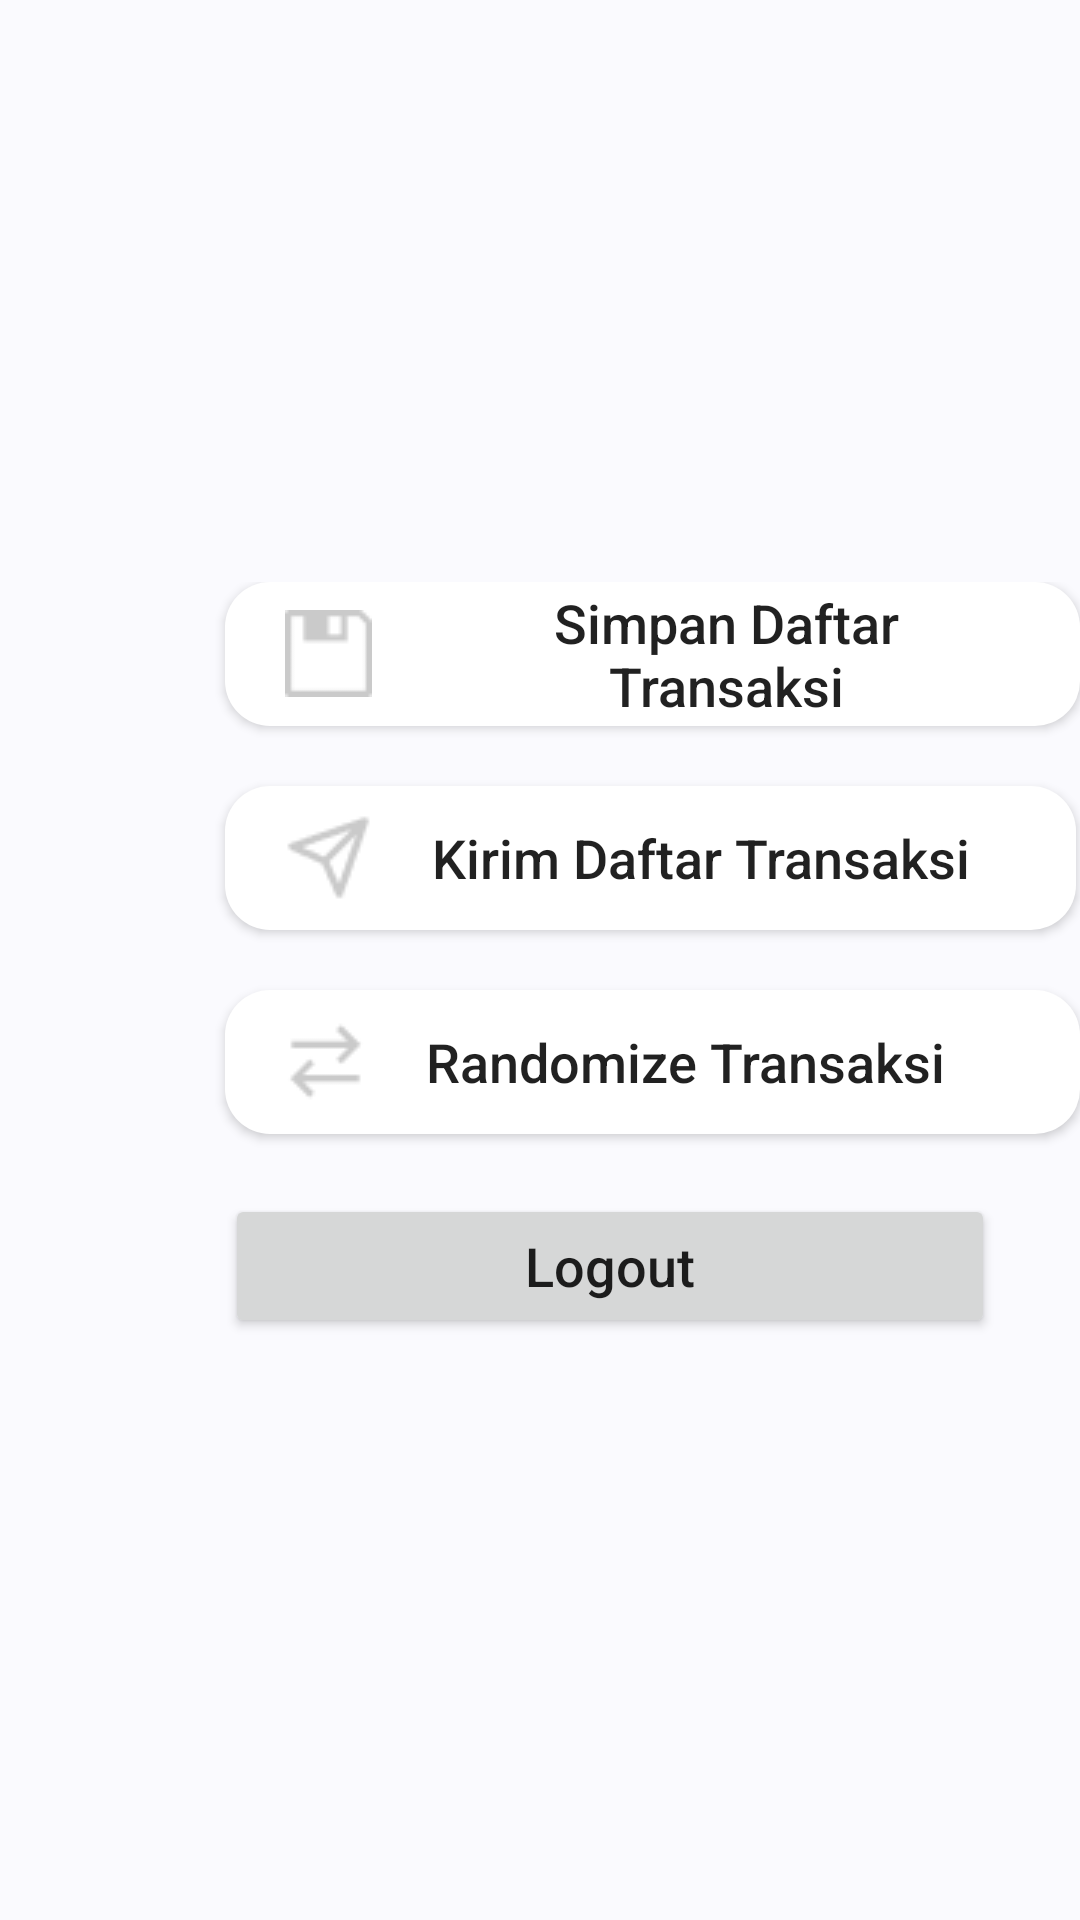

Produce the Android XML layout that renders to this screen, including the resource entries it uses.
<!-- AndroidManifest.xml: application theme Theme.Tubespbd -->
<!-- res/layout/fragment_settings.xml -->
<?xml version="1.0" encoding="utf-8"?>
<androidx.constraintlayout.widget.ConstraintLayout xmlns:android="http://schemas.android.com/apk/res/android"
    xmlns:app="http://schemas.android.com/apk/res-auto"
    xmlns:tools="http://schemas.android.com/tools"
    android:layout_width="match_parent"
    android:layout_height="match_parent"
    android:background="@color/light_grey"
    tools:context=".ui.settings.SettingsFragment">

    <LinearLayout
        android:layout_width="match_parent"
        android:layout_height="wrap_content"
        android:orientation="vertical"
        app:layout_constraintBottom_toBottomOf="parent"
        app:layout_constraintEnd_toEndOf="parent"
        app:layout_constraintStart_toStartOf="parent"
        app:layout_constraintTop_toTopOf="parent">

        <androidx.appcompat.widget.AppCompatButton
            android:id="@+id/save_button"
            android:minHeight="48dp"
            android:minWidth="48dp"
            android:textAllCaps="false"
            android:textSize="18sp"
            android:layout_width="wrap_content"
            android:layout_height="wrap_content"
            android:layout_marginStart="75dp"
            android:layout_marginBottom="20dp"
            android:background="@drawable/rounded_corner_button"
            android:drawableStart="@drawable/icon_save"
            android:paddingStart="20dp"
            android:paddingEnd="20dp"
            android:drawablePadding="20dp"
            android:text="Simpan Daftar Transaksi"
            app:layout_constraintEnd_toEndOf="parent"
            app:layout_constraintHorizontal_bias="0.497"
            app:layout_constraintStart_toStartOf="parent"
            tools:layout_editor_absoluteY="355dp" />

        <androidx.appcompat.widget.AppCompatButton
            android:id="@+id/send_button"
            android:minHeight="48dp"
            android:minWidth="48dp"
            android:textAllCaps="false"
            android:textSize="18sp"
            android:layout_width="wrap_content"
            android:layout_height="wrap_content"
            android:layout_marginStart="75dp"
            android:layout_marginBottom="20dp"
            android:background="@drawable/rounded_corner_button"
            android:drawableStart="@drawable/icon_send"
            android:paddingStart="20dp"
            android:paddingEnd="35dp"
            android:drawablePadding="20dp"
            android:text="Kirim Daftar Transaksi"
            app:layout_constraintEnd_toEndOf="parent"
            app:layout_constraintHorizontal_bias="0.497"
            app:layout_constraintStart_toStartOf="parent"
            tools:layout_editor_absoluteY="425dp" />

        <androidx.appcompat.widget.AppCompatButton
            android:id="@+id/send_bc_button"
            android:minHeight="48dp"
            android:minWidth="48dp"
            android:textAllCaps="false"
            android:textSize="18sp"
            android:layout_width="wrap_content"
            android:layout_height="wrap_content"
            android:layout_marginStart="75dp"
            android:layout_marginBottom="20dp"
            android:paddingStart="20dp"
            android:paddingEnd="45dp"
            android:drawablePadding="20dp"
            android:background="@drawable/rounded_corner_button"
            android:drawableStart="@drawable/icon_randomize"
            android:text="Randomize Transaksi"
            app:layout_constraintEnd_toEndOf="parent"
            app:layout_constraintHorizontal_bias="0.497"
            app:layout_constraintStart_toStartOf="parent"
            tools:layout_editor_absoluteY="235dp" />

        <Button
            android:id="@+id/logout_button"
            android:layout_width="wrap_content"
            android:layout_height="wrap_content"
            android:minHeight="48dp"
            android:minWidth="48dp"
            android:textAllCaps="false"
            android:paddingStart="100dp"
            android:paddingEnd="100dp"
            android:textSize="18sp"
            android:layout_marginStart="75dp"
            android:text="Logout"
            app:layout_constraintEnd_toEndOf="parent"
            app:layout_constraintStart_toStartOf="parent"
            tools:layout_editor_absoluteY="522dp" />
    </LinearLayout>




</androidx.constraintlayout.widget.ConstraintLayout>
<!-- resources referenced by this layout -->
<resources>
  <color name="light_grey">#FAFAFE</color>
  <!-- drawable icon_randomize: png bitmap (drawable, 437 bytes) -->
  <!-- drawable icon_save: png bitmap (drawable, 370 bytes) -->
  <!-- drawable icon_send: png bitmap (drawable, 751 bytes) -->
  <!-- drawable rounded_corner_button (drawable) -->
  <?xml version="1.0" encoding="utf-8"?>
  <shape xmlns:android="http://schemas.android.com/apk/res/android"
      android:shape="rectangle">
      <corners android:radius="15dp"/>
  
      <solid android:color="@color/white" />
  </shape>
  <style name="Theme.Tubespbd" parent="Theme.MaterialComponents.DayNight.DarkActionBar">
          
          <item name="colorPrimary">@color/deep_green</item>
          <item name="colorPrimaryVariant">@color/deep_green</item>
          <item name="colorOnPrimary">@color/white</item>
          
          <item name="colorSecondary">@color/sage_green</item>
          <item name="colorSecondaryVariant">@color/sage_green</item>
          <item name="colorOnSecondary">@color/black</item>
          
          <item name="android:statusBarColor">?attr/colorPrimaryVariant</item>
          
      </style>
  <color name="white">#FFFFFFFF</color>
  <color name="deep_green">#3F6D5C</color>
  <color name="sage_green">#D8E9E3</color>
  <color name="black">#FF000000</color>
</resources>
